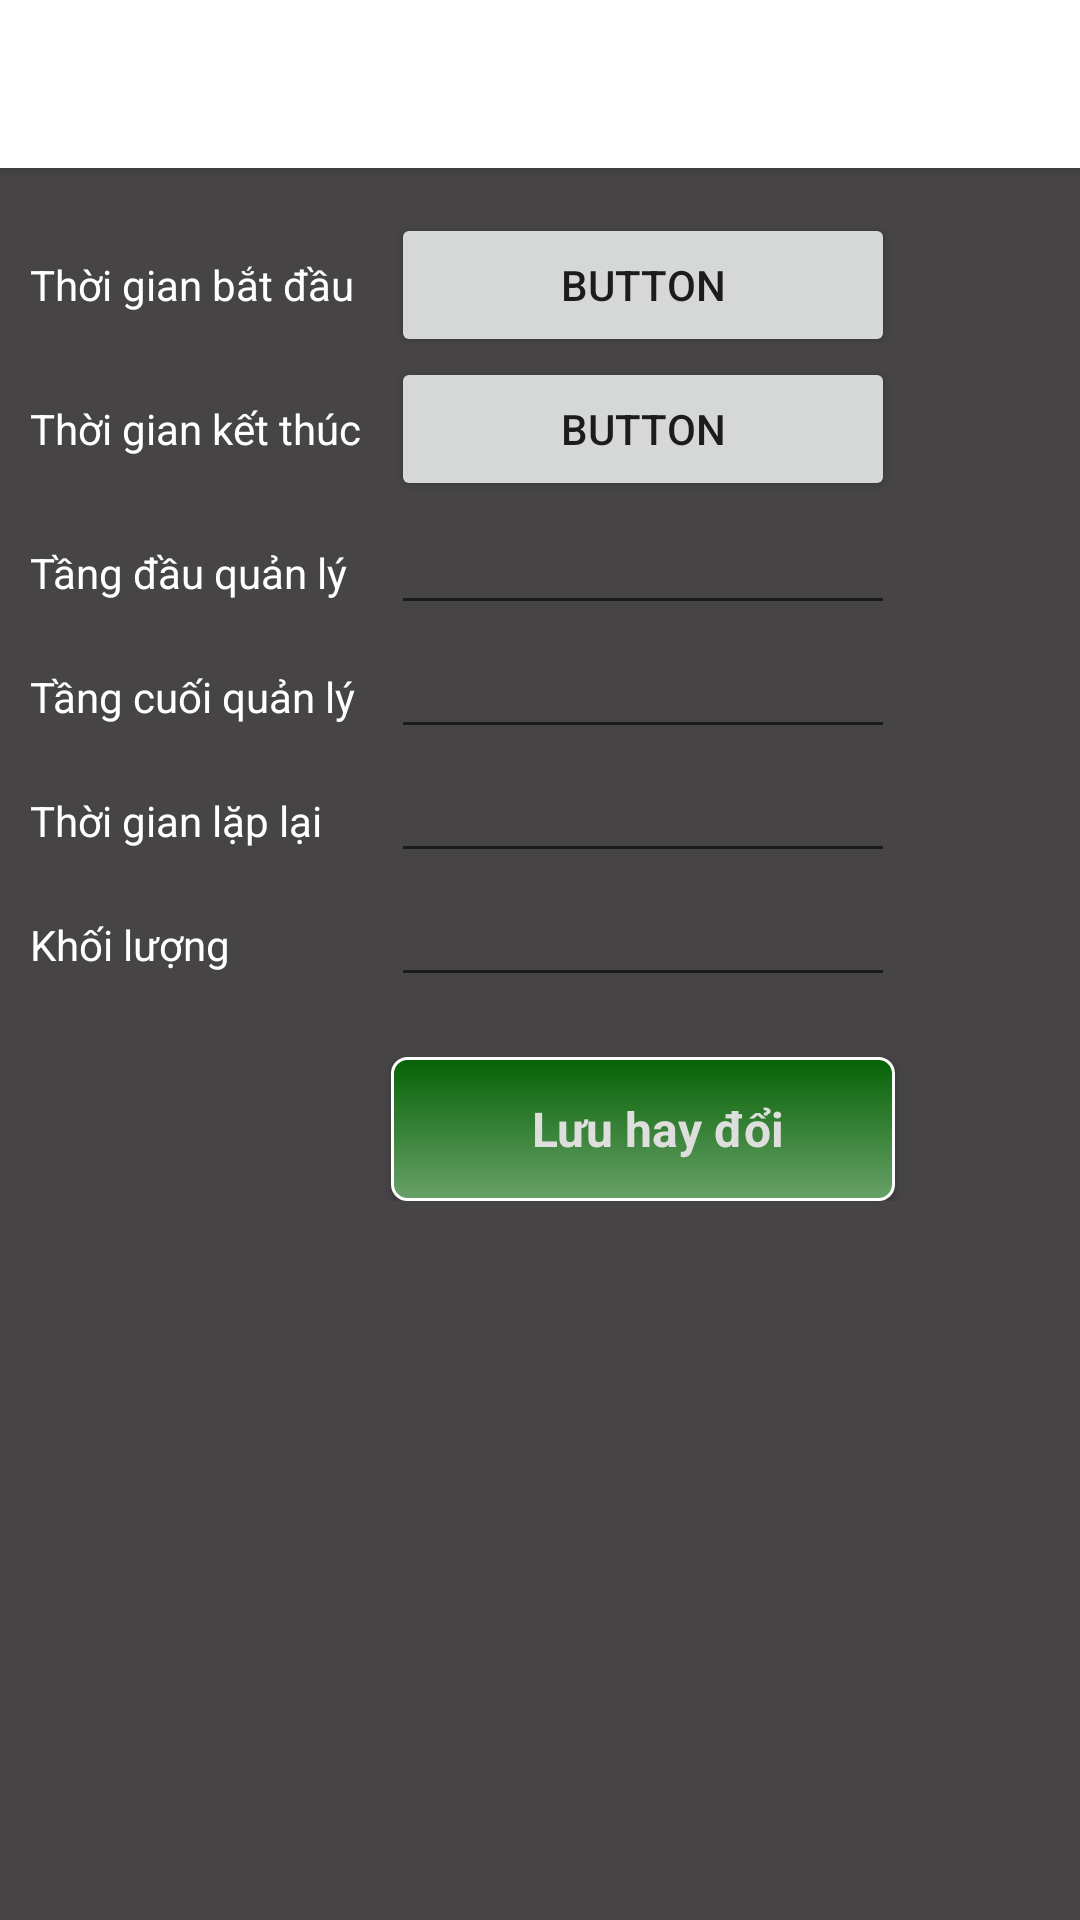

Produce the Android XML layout that renders to this screen, including the resource entries it uses.
<!-- AndroidManifest.xml: activity theme MyToolbar -->
<!-- res/layout/activity_config.xml -->
<ScrollView xmlns:android="http://schemas.android.com/apk/res/android"
    android:layout_height="fill_parent"
    android:layout_width="fill_parent"
    android:background="@color/ColorBackground">

    <LinearLayout
        android:layout_width="match_parent"
        android:layout_height="match_parent"
        android:orientation="vertical">

        <include android:id="@+id/toolbar"
            layout="@layout/tool_bar"/>

        <TableLayout
            android:layout_width="match_parent"
            android:layout_height="wrap_content"
            android:paddingLeft="10dp"
            android:paddingTop="15dp">

            <TableRow>
                <TextView
                    android:layout_width="wrap_content"
                    android:layout_height="wrap_content"
                    android:layout_column="1"
                    android:text="@string/str_time_start"
                    android:textColor="@color/ColorTextView"/>
                <Button
                    android:id="@+id/btnSetTimeStart"
                    android:layout_width="wrap_content"
                    android:layout_height="wrap_content"
                    android:layout_column="2"
                    android:text="Button"
                    android:layout_marginLeft="10dp"/>
            </TableRow>

            <TableRow>
                <TextView
                    android:layout_width="wrap_content"
                    android:layout_height="wrap_content"
                    android:layout_column="1"
                    android:text="@string/str_time_stop"
                    android:textColor="@color/ColorTextView"/>
                <Button
                    android:id="@+id/btnSetTimeStop"
                    android:layout_width="wrap_content"
                    android:layout_height="wrap_content"
                    android:layout_column="2"
                    android:text="Button"
                    android:layout_marginLeft="10dp"/>
            </TableRow>

            <TableRow>
                <TextView
                    android:layout_width="wrap_content"
                    android:layout_height="wrap_content"
                    android:layout_column="1"
                    android:text="@string/str_floor_first"
                    android:textColor="@color/ColorTextView"/>
                <EditText
                    android:id="@+id/editFloorFirst"
                    style="@style/styleEditText"/>
            </TableRow>

            <TableRow>
                <TextView
                    android:layout_width="wrap_content"
                    android:layout_height="wrap_content"
                    android:layout_column="1"
                    android:text="@string/str_floor_end"
                    android:textColor="@color/ColorTextView"/>
                <EditText
                    android:id="@+id/editFloorEnd"
                    style="@style/styleEditText"/>
            </TableRow>

            <TableRow>
                <TextView
                    android:layout_width="wrap_content"
                    android:layout_height="wrap_content"
                    android:layout_column="1"
                    android:text="@string/str_interval_time"
                    android:textColor="@color/ColorTextView"/>
                <EditText
                    android:id="@+id/editIntervalTime"
                    style="@style/styleEditText"/>
            </TableRow>

            <TableRow>
                <TextView
                    android:layout_width="wrap_content"
                    android:layout_height="wrap_content"
                    android:layout_column="1"
                    android:text="@string/str_max_weight"
                    android:textColor="@color/ColorTextView"/>
                <EditText
                    android:id="@+id/editMaxWeight"
                    style="@style/styleEditText"/>
            </TableRow>

            <TableRow>
                <Button
                    android:id="@+id/btnSaveConfig"
                    android:layout_marginTop="20dp"
                    android:layout_height="wrap_content"
                    android:layout_width="wrap_content"
                    android:text="@string/str_btnSaveConfig"
                    style="@style/CustomStyleButton"
                    android:layout_column="2"
                    android:layout_marginLeft="10dp"/>

            </TableRow>

        </TableLayout>

    </LinearLayout>

</ScrollView>
<!-- res/layout/tool_bar.xml (included above) -->
<?xml version="1.0" encoding="utf-8"?>
<android.support.v7.widget.Toolbar xmlns:android="http://schemas.android.com/apk/res/android"
    android:layout_width="match_parent"
    android:layout_height="wrap_content"
    android:background="@color/ColorToolBar"
    android:elevation="4dp">

</android.support.v7.widget.Toolbar>
<!-- resources referenced by this layout -->
<resources>
  <color name="ColorBackground">#464444</color>
  <color name="ColorTextView">#fff</color>
  <color name="ColorToolBar">#fff</color>
  <string name="str_btnSaveConfig"> Lưu hay đổi </string>
  <string name="str_floor_end">Tầng cuối quản lý </string>
  <string name="str_floor_first">Tầng đầu quản lý </string>
  <string name="str_interval_time">Thời gian lặp lại</string>
  <string name="str_max_weight">Khối lượng </string>
  <string name="str_time_start"> Thời gian bắt đầu </string>
  <string name="str_time_stop"> Thời gian kết thúc </string>
  <style name="CustomStyleButton" parent="@android:style/Widget.Button">
          <item name="android:textSize">16sp</item>
          <item name="android:textStyle">bold</item>
          <item name="android:textColor">@color/ColorTextButton</item>
          <item name="android:background">@drawable/custom_button</item>
          <item name="android:layout_width">250dp</item>
      </style>
  <style name="styleEditText" parent="@android:style/Widget.EditText">
          <item name="android:layout_width">wrap_content</item>
          <item name="android:layout_height">wrap_content</item>
          <item name="android:inputType">numberDecimal</item>
          <item name="android:layout_column">2</item>
          <item name="android:ems">8</item>
          <item name="android:layout_marginLeft">10dp</item>
          <item name="android:gravity">center</item>
          <item name="android:textColor">#fff</item>
      </style>
  <style name="MyToolbar" parent="Theme.AppCompat.Light.NoActionBar">
  
      </style>
  <color name="ColorTextButton">#dedfdc</color>
  <!-- drawable custom_button (drawable) -->
  <?xml version="1.0" encoding="utf-8"?>
  <selector xmlns:android="http://schemas.android.com/apk/res/android">
      <item android:state_pressed="true" >
          <shape>
              <solid
                  android:color="@color/ColorBackgroundButton_" />
              <stroke
                  android:width="1dp"
                  android:color="@color/ColorStrokeButton" />
              <corners
                  android:radius="5dp" />
          </shape>
      </item>
      <item>
          <shape>
              <gradient
                  android:startColor="@color/ColorBackgroundButton_"
                  android:endColor="@color/ColorBackgroundButton_press"
                  android:angle="270" />
              <stroke
                  android:width="1dp"
                  android:color="@color/ColorStrokeButton" />
              <corners
                  android:radius="5dp" />
              <padding
                  android:left="10dp"/>
          </shape>
      </item>
  </selector>
  <color name="ColorBackgroundButton_">#056205</color>
  <color name="ColorStrokeButton">#fff</color>
  <color name="ColorBackgroundButton_press">#69A169</color>
</resources>
